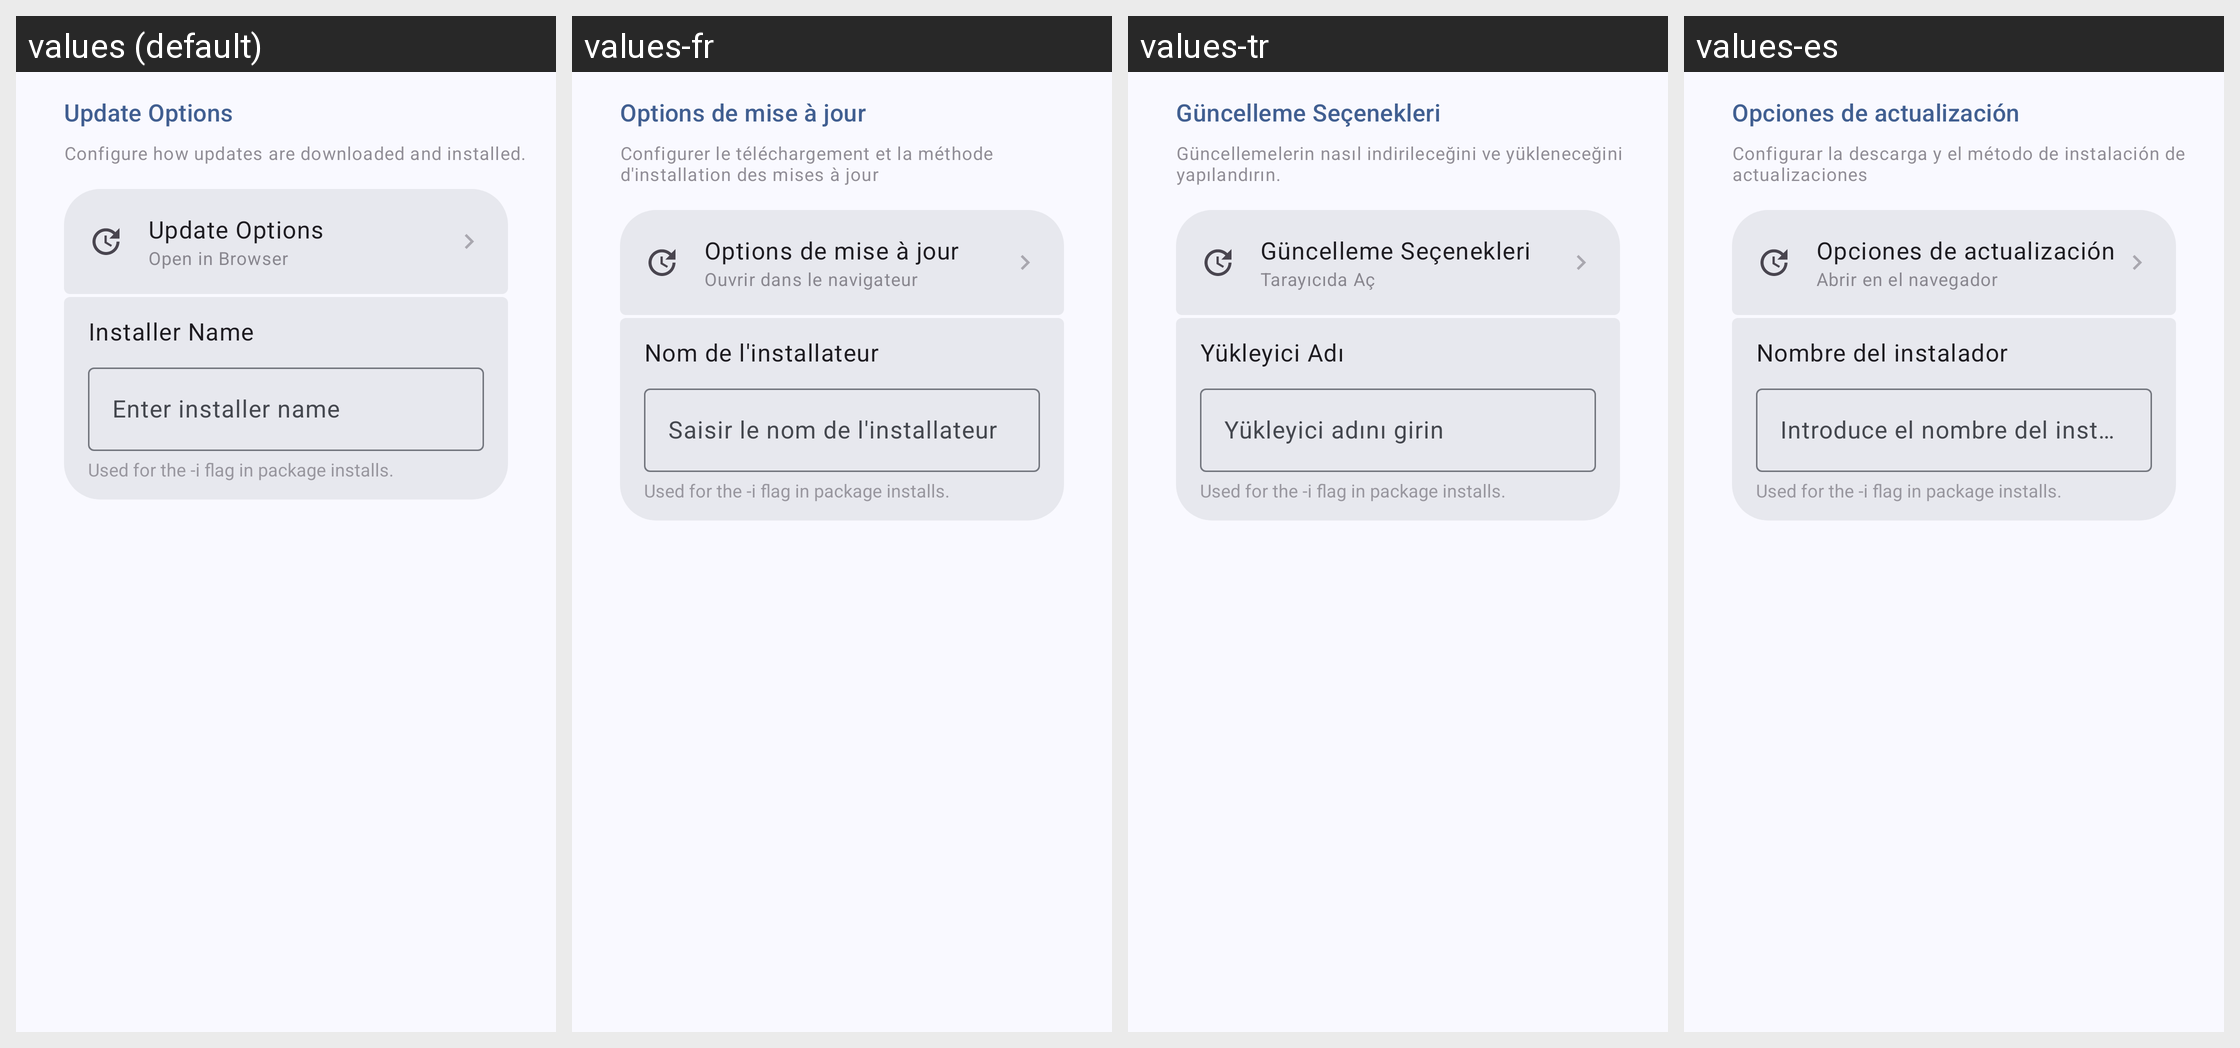

This grid shows one Android layout under several languages. Give, for every string resource on the screen, its name, the default text and each shown locale's text.
Android screen res/layout/fragment_welcome_update_options.xml rendered under 4 locales, left to right: values (default), values-fr, values-tr, values-es. Device: Nexus 5 (rendered at 1080×1920; each locale shown at half size, 540×960, under a caption strip naming it); theme Theme.BugeAppManager.
Other locales in the repository, not shown: values-ar, values-de, values-ja, values-ko, values-pt, values-pt-rBR, values-ru, values-uk, values-zh, values-zh-rTW.
Strings drawn on this screen, with the default value and each locale's value (text and hints the layout hard-codes, and strings that could not be matched under every locale, appear in the picture but are not listed):

welcome_update_options_title
  values: Update Options
  values-fr: Options de mise à jour
  values-tr: Güncelleme Seçenekleri
  values-es: Opciones de actualización

welcome_update_options_subtitle
  values: Configure how updates are downloaded and installed.
  values-fr: Configurer le téléchargement et la méthode d'installation des mises à jour
  values-tr: Güncellemelerin nasıl indirileceğini ve yükleneceğini yapılandırın.
  values-es: Configurar la descarga y el método de instalación de actualizaciones

title_update_options
  values: Update Options
  values-fr: Options de mise à jour
  values-tr: Güncelleme Seçenekleri
  values-es: Opciones de actualización

update_method_browser
  values: Open in Browser
  values-fr: Ouvrir dans le navigateur
  values-tr: Tarayıcıda Aç
  values-es: Abrir en el navegador

installer_name
  values: Installer Name
  values-fr: Nom de l'installateur
  values-tr: Yükleyici Adı
  values-es: Nombre del instalador

installer_name_hint
  values: Enter installer name
  values-fr: Saisir le nom de l'installateur
  values-tr: Yükleyici adını girin
  values-es: Introduce el nombre del instalador
